Run: headless pygame with SDL's dummy video driver; simulated clock (each Clock.tick advances the game by its frame time, no real sleeping); random seed 0; keys injected as events and as key.get_pressed() state; no mouse input.
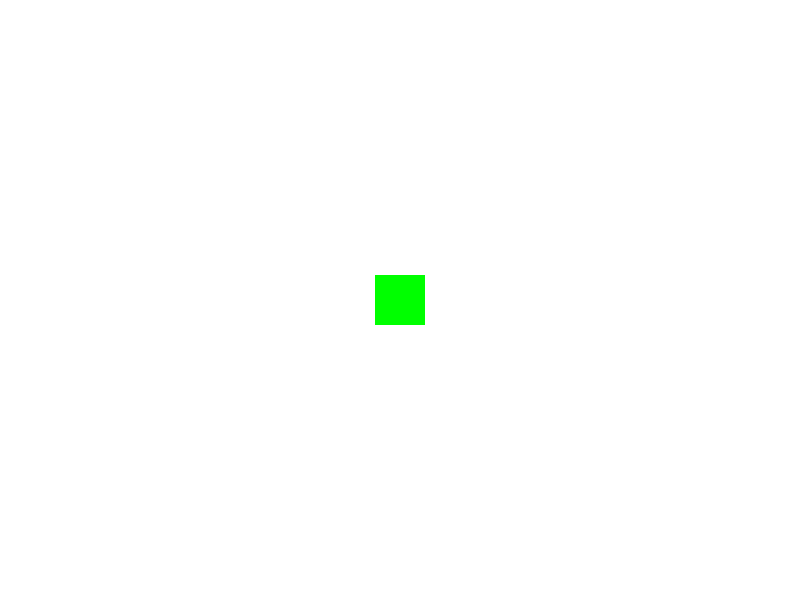
Frame 1 of 4 · flips 1–60 · no input
Frame 2 of 4 · flips 61–180 · tapped SPACE, RETURN · held RIGHT (→), D · screen unchanged from frame 1, image omitted
Frame 3 of 4 · flips 181–300 · held DOWN (↓), S · screen unchanged from frame 2, image omitted
Frame 4 of 4 · flips 301–420 · held LEFT (←), A, UP (↑), W · screen unchanged from frame 3, image omitted

The pygame program that drew these frames:

import pygame

# 1. Initialize Pygame
pygame.init()

# 2. Create the window
screen_width = 800
screen_height = 600
screen = pygame.display.set_mode((screen_width, screen_height))
pygame.display.set_caption("Snake-Game")

# 3. Define the Player Class
class Player(pygame.sprite.Sprite):
    def __init__(self):
        super().__init__()
        # Create a 50x50 green square
        self.image = pygame.Surface((50, 50))
        self.image.fill((0, 255, 0)) 
        
        # Set initial position
        self.rect = self.image.get_rect()
        self.rect.center = (screen_width // 2, screen_height // 2)
        self.speed = 2

    def update(self, keys):
        directions = {
            "left": False,
            "right": False,
            "up": False,
            "down": False
        }
        # Movement logic
        if keys[pygame.K_LEFT] and self.rect.left > 0 and list(directions.values()).count(False) == 3:
            self.rect.x -= self.speed
            directions["left"] = True
        if keys[pygame.K_RIGHT] and self.rect.right < screen_width and list(directions.values()).count(False) == 3:
            self.rect.x += self.speed
            directions["right"] = True
        if keys[pygame.K_UP] and self.rect.top > 0 and list(directions.values()).count(False) == 3:
            self.rect.y -= self.speed
            directions["up"] = True
        if keys[pygame.K_DOWN] and self.rect.bottom < screen_height and list(directions.values()).count(False) == 3:
            self.rect.y += self.speed
            directions["down"] = True

# 4. Setup Game Objects
player = Player()
all_sprites = pygame.sprite.Group()
all_sprites.add(player)

# 5. Main Game Loop
running = True
clock = pygame.time.Clock()

while running:
    # Handle Events
    for event in pygame.event.get():
        if event.type == pygame.QUIT:
            running = False

    # Get Keys & Update Logic
    keys = pygame.key.get_pressed()
    player.update(keys)

    # Drawing
    screen.fill((255, 255, 255))  # White background
    all_sprites.draw(screen)      # Draw all sprites in the group
    
    pygame.display.flip()         # Update display
    clock.tick(60)                # Limit to 60 FPS

pygame.quit()
